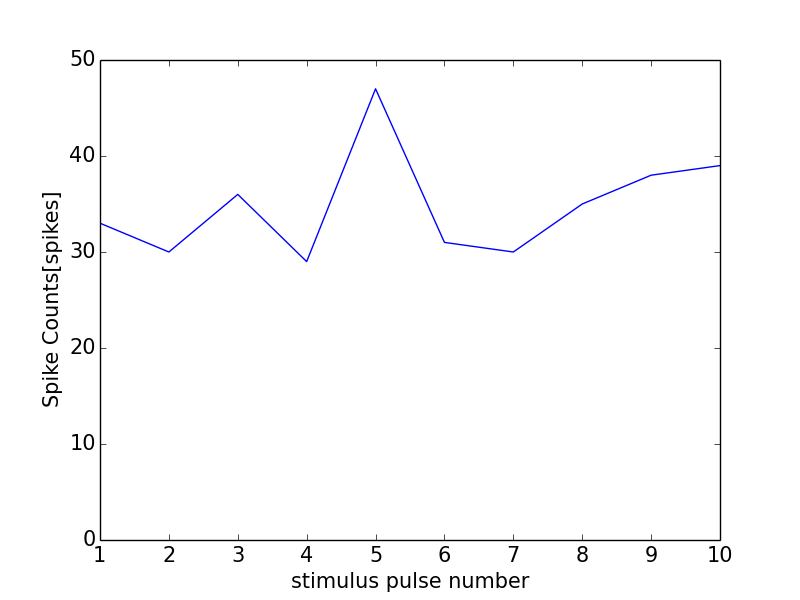

The table this chart was drawn from, first rows:
0, 0.0
0, 0
1, 33
2, 30
3, 36
4, 29
5, 47
6, 31
7, 30
8, 35
9, 38
10, 39
11, 1
